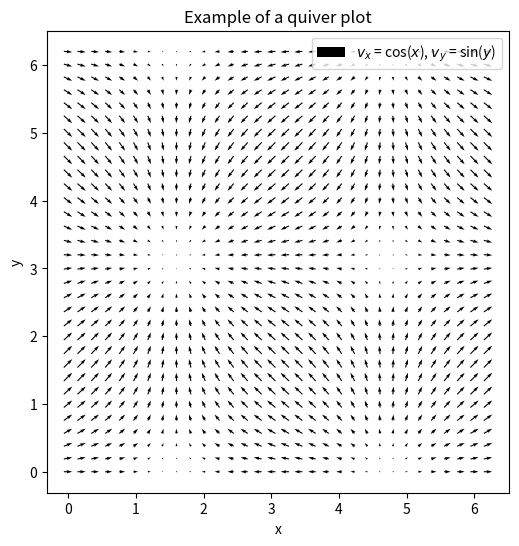

The script that saved this image:
import matplotlib.pyplot as plt
import numpy as np


def main():
    plt.close()
    x, y = np.meshgrid(np.arange(0, 2 * np.pi, .2), np.arange(0, 2 * np.pi, .2))
    vx = np.cos(x)
    vy = np.sin(y)
    plt.figure(figsize=(6, 6))
    plt.gca().set_aspect('equal', adjustable='box')  # Make plot box square
    plt.xlabel('x')
    plt.ylabel('y')
    plt.title('Example of a quiver plot')
    plt.quiver(x, y, vx, vy, pivot='mid', label='$v_x$ = cos($x$), $v_y$ = sin($y$)')
    plt.legend()
    plt.show()


# if this is the module called directly, then execute the main function, otherwise only define it
if __name__ == '__main__':
    main()